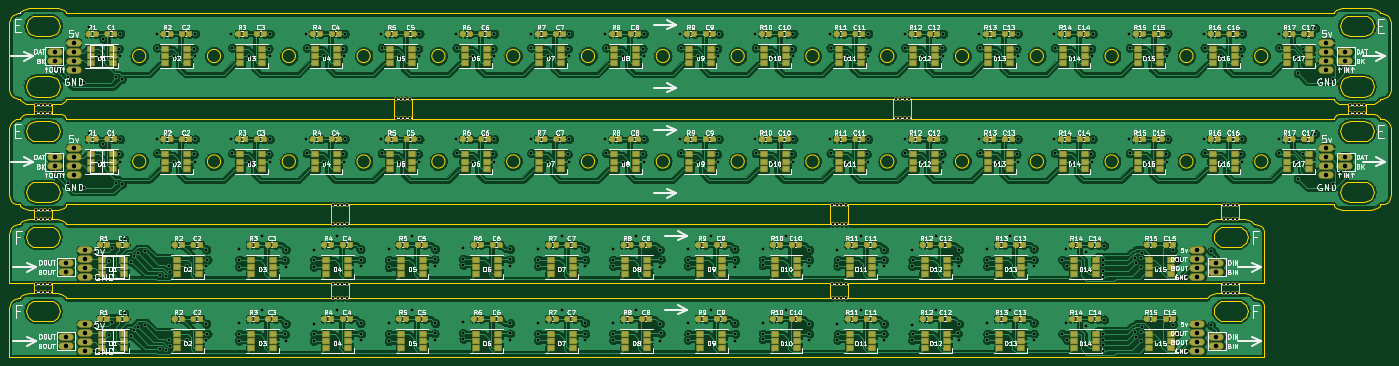
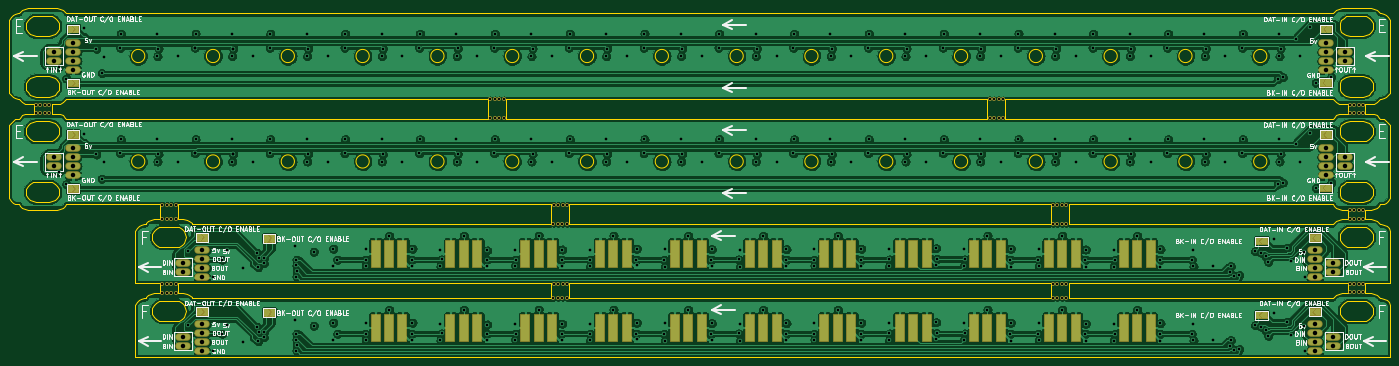
Circuit board: 12 layer files. Board 307.8 x 77.8 mm.
- bottom_copper: TestPanel1-B_Cu.gbr (737186 bytes)
- bottom_mask: TestPanel1-B_Mask.gbr (41970 bytes)
- paste: TestPanel1-B_Paste.gbr (2241 bytes)
- bottom_silk: TestPanel1-B_SilkS.gbr (86211 bytes)
- outline: TestPanel1-Edge_Cuts.gbr (28843 bytes)
- top_copper: TestPanel1-F_Cu.gbr (1828190 bytes)
- top_mask: TestPanel1-F_Mask.gbr (491812 bytes)
- paste: TestPanel1-F_Paste.gbr (487985 bytes)
- top_silk: TestPanel1-F_SilkS.gbr (215132 bytes)
- inner_copper: TestPanel1-In1_Cu.gbr (15765 bytes)
- inner_copper: TestPanel1-In2_Cu.gbr (15765 bytes)
- drill: TestPanel1-PTH.drl (8510 bytes)

=== bottom_copper: TestPanel1-B_Cu.gbr (737186 bytes, source omitted) ===
=== bottom_mask: TestPanel1-B_Mask.gbr (41970 bytes, source omitted) ===
=== paste: TestPanel1-B_Paste.gbr ===
G04 #@! TF.GenerationSoftware,KiCad,Pcbnew,(5.1.0-0)*
G04 #@! TF.CreationDate,2019-04-23T10:34:18-07:00*
G04 #@! TF.ProjectId,TestPanel1,54657374-5061-46e6-956c-312e6b696361,rev?*
G04 #@! TF.SameCoordinates,Original*
G04 #@! TF.FileFunction,Paste,Bot*
G04 #@! TF.FilePolarity,Positive*
%FSLAX46Y46*%
G04 Gerber Fmt 4.6, Leading zero omitted, Abs format (unit mm)*
G04 Created by KiCad (PCBNEW (5.1.0-0)) date 2019-04-23 10:34:18*
%MOMM*%
%LPD*%
G04 APERTURE LIST*
%ADD10R,2.000000X6.000000*%
G04 APERTURE END LIST*
D10*
X135709980Y-200474000D03*
X132709980Y-200474000D03*
X138709980Y-200474000D03*
X269043260Y-200474000D03*
X266043260Y-200474000D03*
X272043260Y-200474000D03*
X222043280Y-200474000D03*
X216043280Y-200474000D03*
X219043280Y-200474000D03*
X188709960Y-200474000D03*
X182709960Y-200474000D03*
X185709960Y-200474000D03*
X202376620Y-200474000D03*
X199376620Y-200474000D03*
X205376620Y-200474000D03*
X168910000Y-200474000D03*
X165910000Y-200474000D03*
X171910000Y-200474000D03*
X288709920Y-200474000D03*
X282709920Y-200474000D03*
X285709920Y-200474000D03*
X155376640Y-200474000D03*
X149376640Y-200474000D03*
X152376640Y-200474000D03*
X235709940Y-200474000D03*
X232709940Y-200474000D03*
X238709940Y-200474000D03*
X255376600Y-200474000D03*
X249376600Y-200474000D03*
X252376600Y-200474000D03*
X122043320Y-200474000D03*
X116043320Y-200474000D03*
X119043320Y-200474000D03*
X119043320Y-183974000D03*
X116043320Y-183974000D03*
X122043320Y-183974000D03*
X138709980Y-183974000D03*
X132709980Y-183974000D03*
X135709980Y-183974000D03*
X152376640Y-183974000D03*
X149376640Y-183974000D03*
X155376640Y-183974000D03*
X285709920Y-183974000D03*
X282709920Y-183974000D03*
X288709920Y-183974000D03*
X272043260Y-183974000D03*
X266043260Y-183974000D03*
X269043260Y-183974000D03*
X252376600Y-183974000D03*
X249376600Y-183974000D03*
X255376600Y-183974000D03*
X238709940Y-183974000D03*
X232709940Y-183974000D03*
X235709940Y-183974000D03*
X219043280Y-183974000D03*
X216043280Y-183974000D03*
X222043280Y-183974000D03*
X205376620Y-183974000D03*
X199376620Y-183974000D03*
X202376620Y-183974000D03*
X185709960Y-183974000D03*
X182709960Y-183974000D03*
X188709960Y-183974000D03*
X171910000Y-183974000D03*
X165910000Y-183974000D03*
X168910000Y-183974000D03*
M02*

=== bottom_silk: TestPanel1-B_SilkS.gbr (86211 bytes, source omitted) ===
=== outline: TestPanel1-Edge_Cuts.gbr (28843 bytes, source omitted) ===
=== top_copper: TestPanel1-F_Cu.gbr (1828190 bytes, source omitted) ===
=== top_mask: TestPanel1-F_Mask.gbr (491812 bytes, source omitted) ===
=== paste: TestPanel1-F_Paste.gbr (487985 bytes, source omitted) ===
=== top_silk: TestPanel1-F_SilkS.gbr (215132 bytes, source omitted) ===
=== inner_copper: TestPanel1-In1_Cu.gbr (15765 bytes, source omitted) ===
=== inner_copper: TestPanel1-In2_Cu.gbr (15765 bytes, source omitted) ===
=== drill: TestPanel1-PTH.drl (8510 bytes, source omitted) ===
